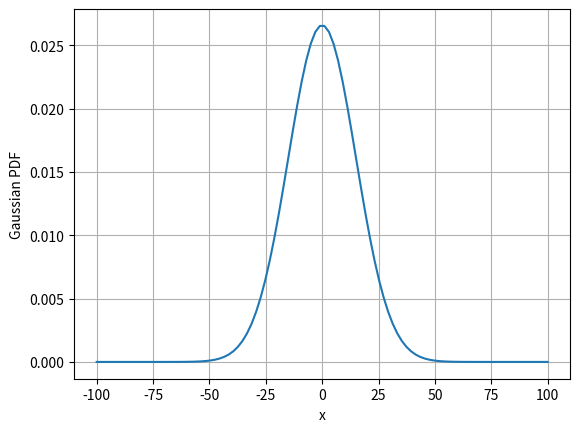

Python code for this plot:
#!/usr/bin/python
# Implement Gaussian PDF - mean = 0, sigma = 15 in the range[start=-100, stop=100, num=100]

import numpy as np
import matplotlib.pyplot as plt

mu = 0
sigma = 15

x = np.linspace(-100, 100, 100)
pdf = (1 / (sigma * np.sqrt(2 * np.pi))) * np.exp(-((x - mu) ** 2) / (2 * sigma ** 2))

plt.plot(x, pdf)
plt.xlabel("x")
plt.ylabel("Gaussian PDF")
plt.grid(True)
plt.show()




